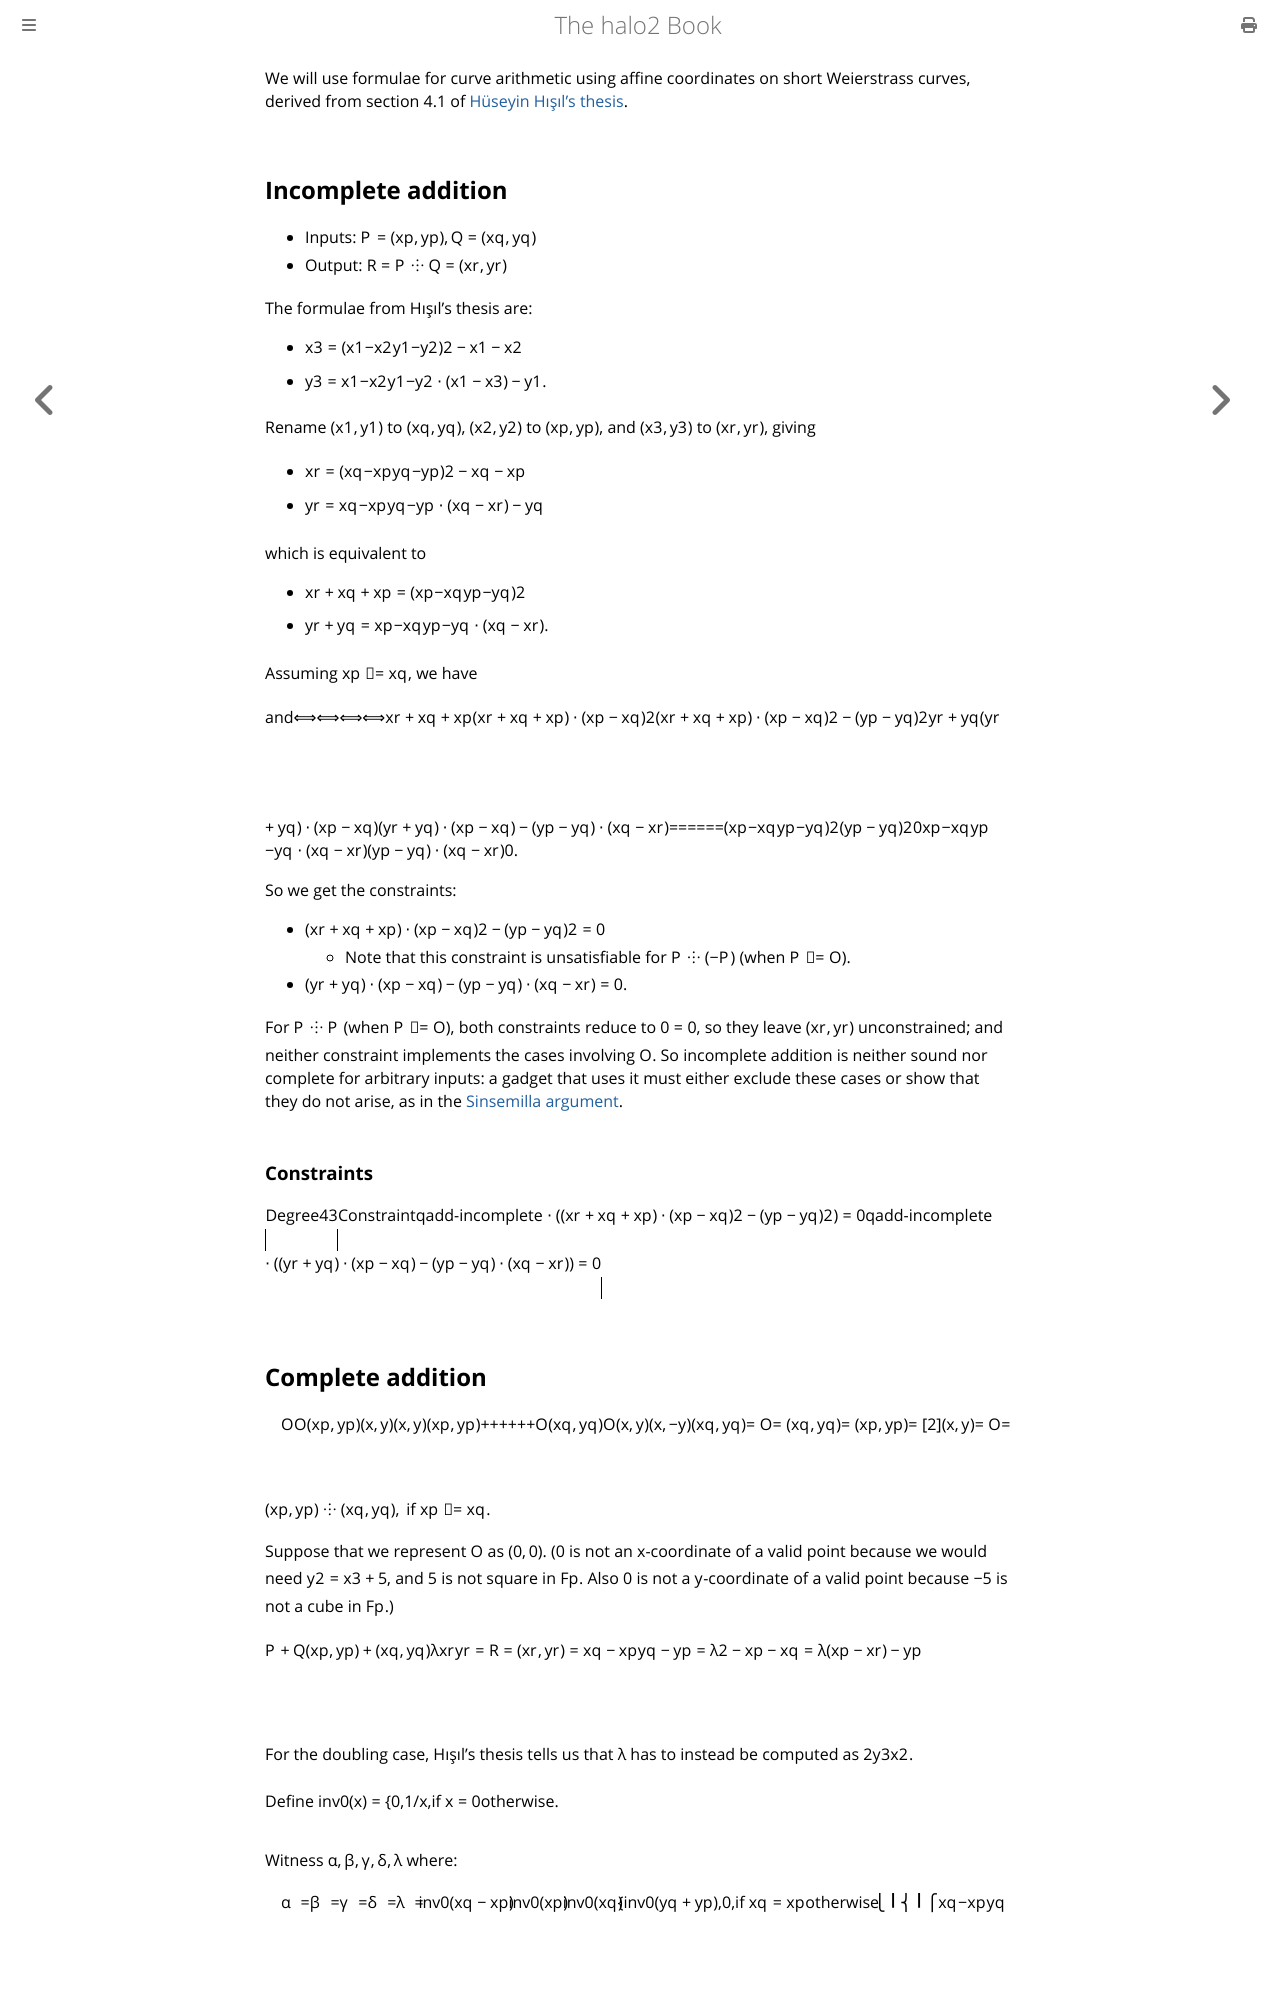

repository: upbqdn/halo2 · page: design/gadgets/ecc/addition.html · generator: mdbook

We will use formulae for curve arithmetic using affine coordinates on short Weierstrass curves,
derived from section 4.1 of [Hüseyin Hışıl's thesis](https://core.ac.uk/download/pdf/10898289.pdf).

## Incomplete addition

- Inputs: $P = (x_p, y_p), Q = (x_q, y_q)$
- Output: $R = P \;⸭\; Q = (x_r, y_r)$

The formulae from Hışıl's thesis are:

- $x_3 = \left(\frac{y_1 - y_2}{x_1 - x_2}\right)^2 - x_1 - x_2$
- $y_3 = \frac{y_1 - y_2}{x_1 - x_2} \cdot (x_1 - x_3) - y_1.$

Rename $(x_1, y_1)$ to $(x_q, y_q)$, $(x_2, y_2)$ to $(x_p, y_p)$, and $(x_3, y_3)$ to $(x_r, y_r)$, giving

- $x_r = \left(\frac{y_q - y_p}{x_q - x_p}\right)^2 - x_q - x_p$
- $y_r = \frac{y_q - y_p}{x_q - x_p} \cdot (x_q - x_r) - y_q$

which is equivalent to

- $x_r + x_q + x_p = \left(\frac{y_p - y_q}{x_p - x_q}\right)^2$
- $y_r + y_q = \frac{y_p - y_q}{x_p - x_q} \cdot (x_q - x_r).$

Assuming $x_p \neq x_q$, we have

$
\begin{array}{lrrll}
&& x_r + x_q + x_p &=& \left(\frac{y_p - y_q}{x_p - x_q}\right)^2 \\[1.2ex]
&\Longleftrightarrow &(x_r + x_q + x_p) \cdot (x_p - x_q)^2 &=& (y_p - y_q)^2 \\[1ex]
&\Longleftrightarrow &(x_r + x_q + x_p) \cdot (x_p - x_q)^2 - (y_p - y_q)^2 &=& 0 \\[1.5ex]
\text{and} \\
&&y_r + y_q &=& \frac{y_p - y_q}{x_p - x_q} \cdot (x_q - x_r) \\[0.8ex]
&\Longleftrightarrow &(y_r + y_q) \cdot (x_p - x_q) &=& (y_p - y_q) \cdot (x_q - x_r) \\[1ex]
&\Longleftrightarrow &(y_r + y_q) \cdot (x_p - x_q) - (y_p - y_q) \cdot (x_q - x_r) &=& 0.
\end{array}
$

So we get the constraints:
- $(x_r + x_q + x_p) \cdot (x_p - x_q)^2 - (y_p - y_q)^2 = 0$
  - Note that this constraint is unsatisfiable for $P \;⸭\; (-P)$ (when $P \neq \mathcal{O}$).
- $(y_r + y_q) \cdot (x_p - x_q) - (y_p - y_q) \cdot (x_q - x_r) = 0.$

For $P \;⸭\; P$ (when $P \neq \mathcal{O}$), both constraints reduce to $0 = 0$, so they leave
$(x_r, y_r)$ unconstrained; and neither constraint implements the cases involving $\mathcal{O}$.
So incomplete addition is neither sound nor complete for arbitrary inputs: a gadget that uses
it must either exclude these cases or show that they do not arise, as in the
[Sinsemilla argument](../sinsemilla.md).

### Constraints <a name="incomplete-addition-constraints"></a>

$$
\begin{array}{|c|l|}
\hline
\text{Degree} & \text{Constraint} \\\hline
4 & q_\text{add-incomplete} \cdot \left( (x_r + x_q + x_p) \cdot (x_p - x_q)^2 - (y_p - y_q)^2 \right) = 0 \\\hline
3 & q_\text{add-incomplete} \cdot \left( (y_r + y_q) \cdot (x_p - x_q) - (y_p - y_q) \cdot (x_q - x_r) \right) = 0 \\\hline
\end{array}
$$

## Complete addition

$\hspace{1em} \begin{array}{rcll}
\mathcal{O} &+& \mathcal{O} &= \mathcal{O} \\[0.4ex]
\mathcal{O} &+& (x_q, y_q)  &= (x_q, y_q) \\[0.4ex]
 (x_p, y_p) &+& \mathcal{O} &= (x_p, y_p) \\[0.6ex]
   (x, y)   &+& (x, y)      &= [2] (x, y) \\[0.6ex]
   (x, y)   &+& (x, -y)     &= \mathcal{O} \\[0.4ex]
 (x_p, y_p) &+& (x_q, y_q)  &= (x_p, y_p) \;⸭\; (x_q, y_q), \text{ if } x_p \neq x_q.
\end{array}$

Suppose that we represent $\mathcal{O}$ as $(0, 0)$. ($0$ is not an $x$-coordinate of a valid point because we would need $y^2 = x^3 + 5$, and $5$ is not square in $\mathbb{F}_p$. Also $0$ is not a $y$-coordinate of a valid point because $-5$ is not a cube in $\mathbb{F}_p$.)

$$
\begin{aligned}
P + Q &= R\\
(x_p, y_p) + (x_q, y_q) &= (x_r, y_r) \\
                \lambda &= \frac{y_q - y_p}{x_q - x_p} \\
                    x_r &= \lambda^2 - x_p - x_q \\
                    y_r &= \lambda(x_p - x_r) - y_p
\end{aligned}
$$

For the doubling case, Hışıl's thesis tells us that $\lambda$ has to
instead be computed as $\frac{3x^2}{2y}$.

Define $\mathsf{inv0}(x) = \begin{cases} 0, &\text{if } x = 0 \\ 1/x, &\text{otherwise.} \end{cases}$

Witness $\alpha, \beta, \gamma, \delta, \lambda$ where:

$\hspace{1em}
\begin{array}{rl}
\alpha  \,\,=&\!\! \mathsf{inv0}(x_q - x_p) \\[0.4ex]
\beta   \,\,=&\!\! \mathsf{inv0}(x_p) \\[0.4ex]
\gamma  \,\,=&\!\! \mathsf{inv0}(x_q) \\[0.4ex]
\delta  \,\,=&\!\! \begin{cases}
                     \mathsf{inv0}(y_q + y_p), &\text{if } x_q = x_p \\
                     0, &\text{otherwise}
                   \end{cases} \\[2.5ex]
\lambda \,\,=&\!\! \begin{cases}
                     \frac{y_q - y_p}{x_q - x_p}, &\text{if } x_q \neq x_p \\[1.2ex]
                     \frac{3{x_p}^2}{2y_p} &\text{if } x_q = x_p \wedge y_p \neq 0 \\[0.8ex]
                     0, &\text{otherwise.}
                   \end{cases}
\end{array}
$
